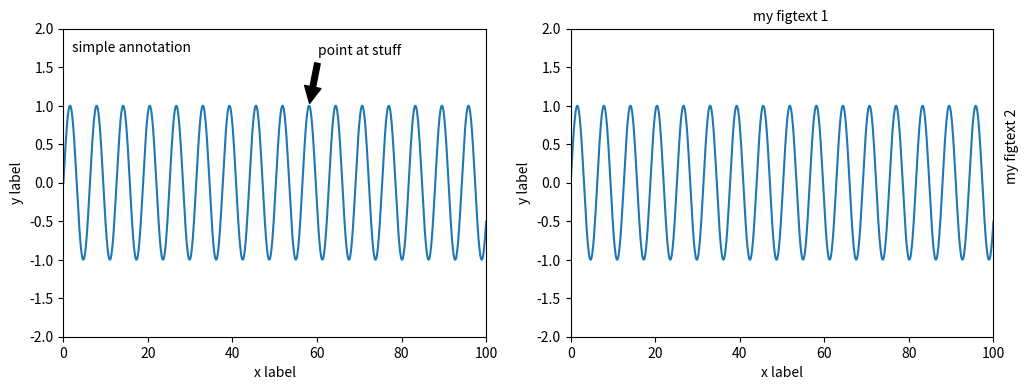

Python code for this plot:
#!/usr/bin/python3
#----------------------------------------
# Playing around with text.
#----------------------------------------


import matplotlib.pyplot as plt
import numpy as np


rows = 1
columns = 2

x = np.linspace(0,100,1000)

fig = plt.figure(figsize=(6*columns, 4*rows))



#-------------------------------------
# Annotations
#-------------------------------------

ax = fig.add_subplot(rows, columns, 1)
ax.plot(x, np.sin(x))
ax.set_xlabel("x label")
ax.set_ylabel("y label")
ax.set_xlim(0,100)
ax.set_ylim(-2, 2)

ax.annotate('simple annotation', xy=(2,1.7))

ax.annotate('point at stuff',
            xy=(18.5*np.pi, 1), 
            xycoords='data',
            xytext=(0.8, 0.95),
            textcoords='axes fraction',
            arrowprops=dict(facecolor='black', shrink=0.05),
            horizontalalignment='right', verticalalignment='top')



#-------------------------------------
# Text
#-------------------------------------

ax = fig.add_subplot(rows, columns, 2)
ax.plot(x, np.sin(x))
ax.set_xlabel("x label")
ax.set_ylabel("y label")
ax.set_xlim(0,100)
ax.set_ylim(-2, 2)

plt.figtext(0.7, 0.9, "my figtext 1")
plt.figtext(0.91, 0.5, "my figtext 2", rotation=90)


plt.savefig('plot_text.png')
